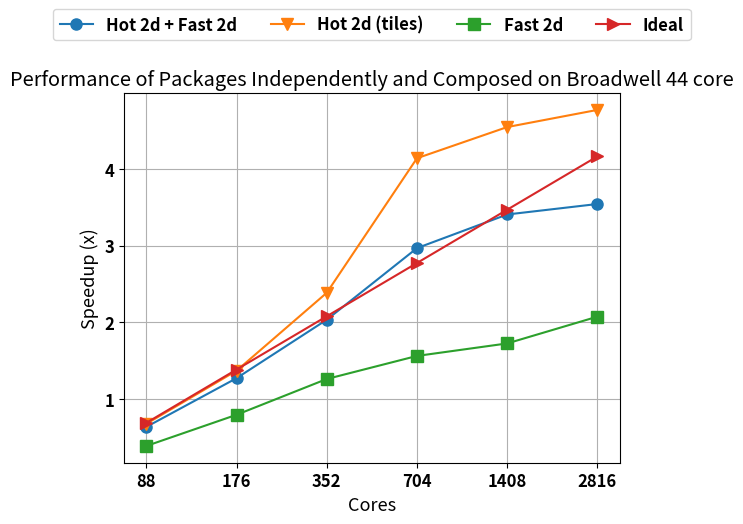

This figure's Python source:
#!/usr/bin/python
import csv
import matplotlib.pyplot as plt
import itertools
import numpy as np
from operator import itemgetter

applications = [ 'Hot 2d + Fast 2d', 'Hot 2d (tiles)', 'Fast 2d', 'Ideal' ]
labels = [ '88', '176', '352', '704', '1408', '2816' ]
results = [
        [1.897340754, 3.575757576, 7.650872818, 19.41772152, 30.07843137, 34.47191011],
        [1.974736842, 3.941176471, 10.86486486, 62.53333333, 93.8, 117.25],
        [1.480620155, 2.220930233, 3.537037037, 4.775, 5.617647059, 7.958333333],
        [2, 4, 8, 16, 32, 64]]

icons = [ 'o-', 'v-', 's-', '>-', 'p-' ]
label_column = 0
header_row = 0
result_columns = [ 1, 2, 3 ]
error_column = 6

def Program():
    font = { 'family' : 'sans-serif', 'weight' : 'bold', 'size' : 12 }
    plt.rc('font', **font)
    fig, ax = plt.subplots(facecolor='white')

    for rr in range(0, len(results)):
        x = np.arange(0, len(labels))
        plt.plot(x, np.log(results[rr]), icons[rr], label=applications[rr], ms=8.0)

    ind = range(0, len(labels))
    locs, xlabels = plt.xticks(ind, labels, fontsize=12)
    #plt.setp(xlabels, rotation=90)
    #ax.set_xlim([1, len(labels)-1])
    #ax.set_ylim([0, 17])

    handles,axlabels=ax.get_legend_handles_labels()
    ax.legend(handles, applications, loc='upper center', 
            bbox_to_anchor=(0.5, 1.25), 
            ncol=5, fancybox=True, shadow=False, prop={'size':12})

    ax.grid(zorder=0)
    plt.title('Performance of Packages Independently and Composed on Broadwell 44 core')
    plt.ylabel('Speedup (x)', fontsize=13)
    plt.xlabel('Cores', fontsize=13)
    plt.show()

Program()
